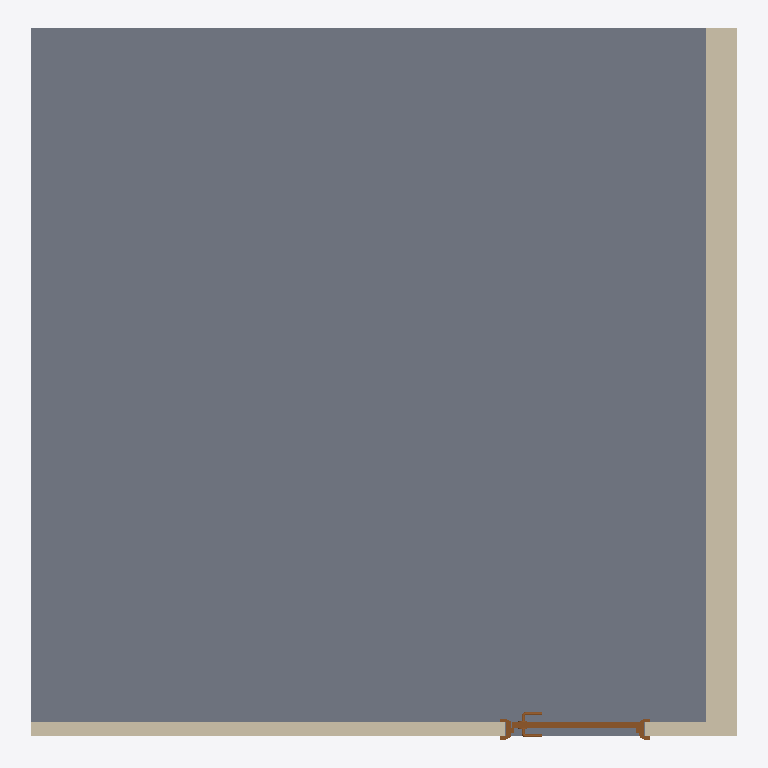
Plan cut of the same IFC building model at storey 'Level 0' (level 0.00 m, cut at 1.40 m), seen from above with north up, elements coloured by IFC class: 2 walls (beige), 1 slab (grey), 1 door (brown). Cut surfaces are drawn darker.
Extent 4.6 m × 4.6 m × 3.8 m (x, y, z). Storeys (1): Level 0 at 0.00 m. Elements (4): 2 IfcWall, 1 IfcDoor, 1 IfcSlab.

HEADER;
FILE_DESCRIPTION(('ViewDefinition [DesignTransferView_V1.0]'),'2;1');
FILE_NAME('Project Number','2022-12-18T15:32:36',(''),(''),'The EXPRESS Data Manager Version 5.02.0100.07 : ','22.0.2.392 - Exporter 22.3.0.0 - Alternate UI 22','');
FILE_SCHEMA(('IFC4'));
ENDSEC;
DATA;
#137=IFCPROJECT('3Sk_9SPbf3uhLES_BTzlEZ',#42,'Project Number',$,$,'Project Name','Project Status',(#124),#119);
#175=IFCSITE('3Sk_9SPbf3uhLES_BTzlEX',#42,'Default',$,$,#174,$,$,.ELEMENT.,(51,30,23,112487),(0,-7,-37,-956022),0.0,$,$);
#152=IFCBUILDING('3Sk_9SPbf3uhLES_BTzlEY',#42,'',$,$,#33,$,'',.ELEMENT.,$,$,#148);
#165=IFCBUILDINGSTOREY('3Sk_9SPbf3uhLES_8Y2Gra',#42,'Level 0',$,'Level:Circle Head - Project Datum',#163,$,'Level 0',.ELEMENT.,0.0);
#283=IFCSLAB('2XR7ZJ3vvFfQ0vDTZymAur',#42,'Floor:Concrete_Slab:309835',$,'Floor:Concrete_Slab',#248,#279,'309835',.FLOOR.);
#578=IFCWALL('2XR7ZJ3vvFfQ0vDTZymAXl',#42,'Basic Wall:Wall_Conc:310289',$,'Basic Wall:Wall_Conc',#551,#574,'310289',.NOTDEFINED.);
#684=IFCWALL('2XR7ZJ3vvFfQ0vDTZymAWo',#42,'Basic Wall:Wall_GK:310348',$,'Basic Wall:Wall_GK',#658,#680,'310348',.NOTDEFINED.);
#3337=IFCDOOR('2XR7ZJ3vvFfQ0vDTZymDVE',#42,'Doors_IntSgl:910x2110mm:312240',$,'Doors_IntSgl:910x2110mm',#3558,#3330,'312240',2109.99999999998,909.999999999999,.DOOR.,.SINGLE_SWING_RIGHT.,$);
ENDSEC;
